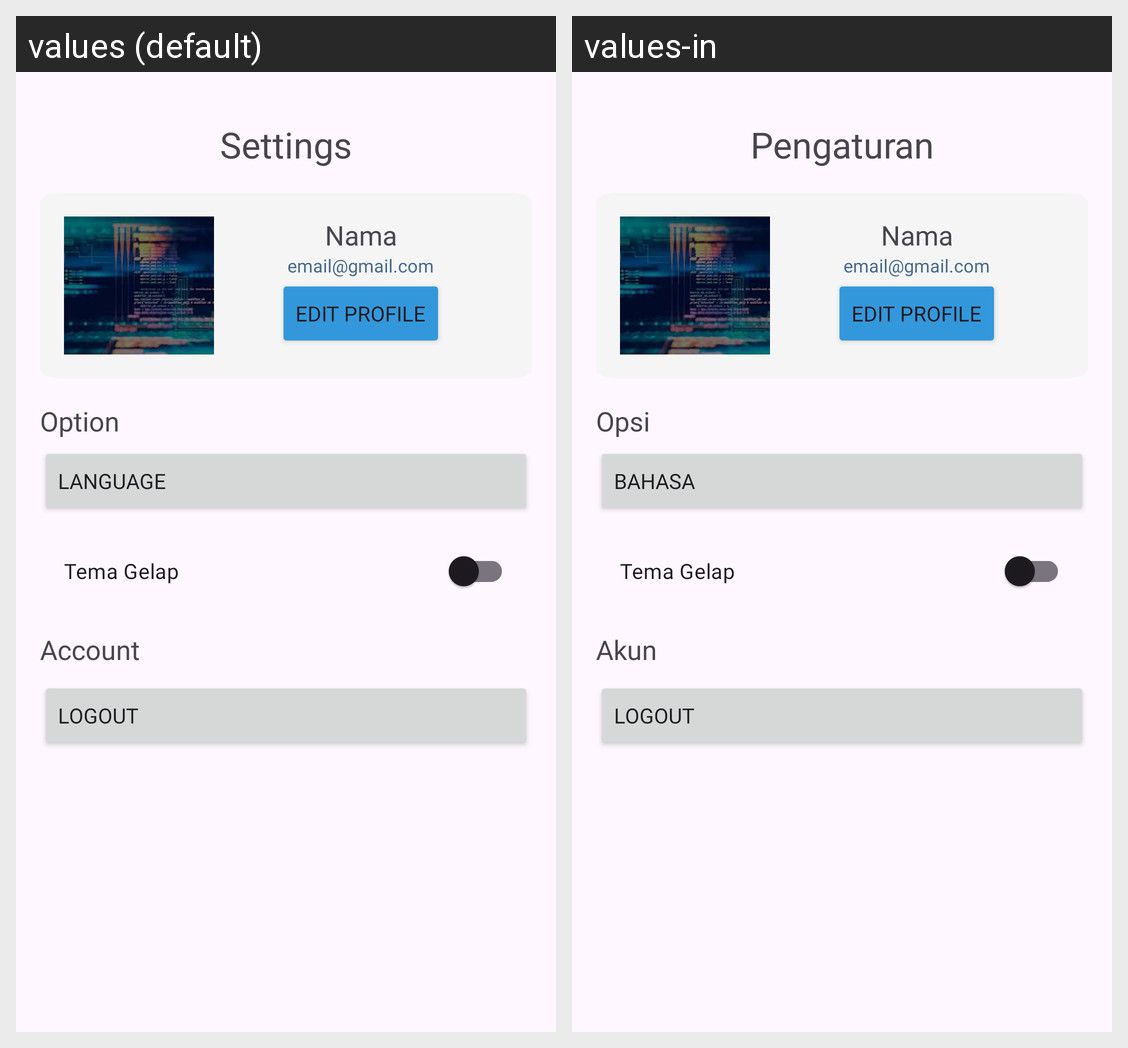

Here is an Android app screen in its default locale and in the app's own translations. Write out the translated-string differences for the strings that appear on this screen.
Android screen res/layout/fragment_settings.xml rendered under 2 locales, left to right: values (default), values-in. Device: Nexus 5 (rendered at 1080×1920; each locale shown at half size, 540×960, under a caption strip naming it); theme Theme.DentifyDentalIdentify.
Strings drawn on this screen, with the default value and each locale's value (text and hints the layout hard-codes, and strings that could not be matched under every locale, appear in the picture but are not listed):

settings
  values: Settings
  values-in: Pengaturan

option
  values: Option
  values-in: Opsi

language
  values: Language
  values-in: Bahasa

dark_mode
  values: Tema Gelap
  values-in: Tema Gelap  [not translated; the default value is used]

akun
  values: Account
  values-in: Akun

logout
  values: Logout
  values-in: Logout
